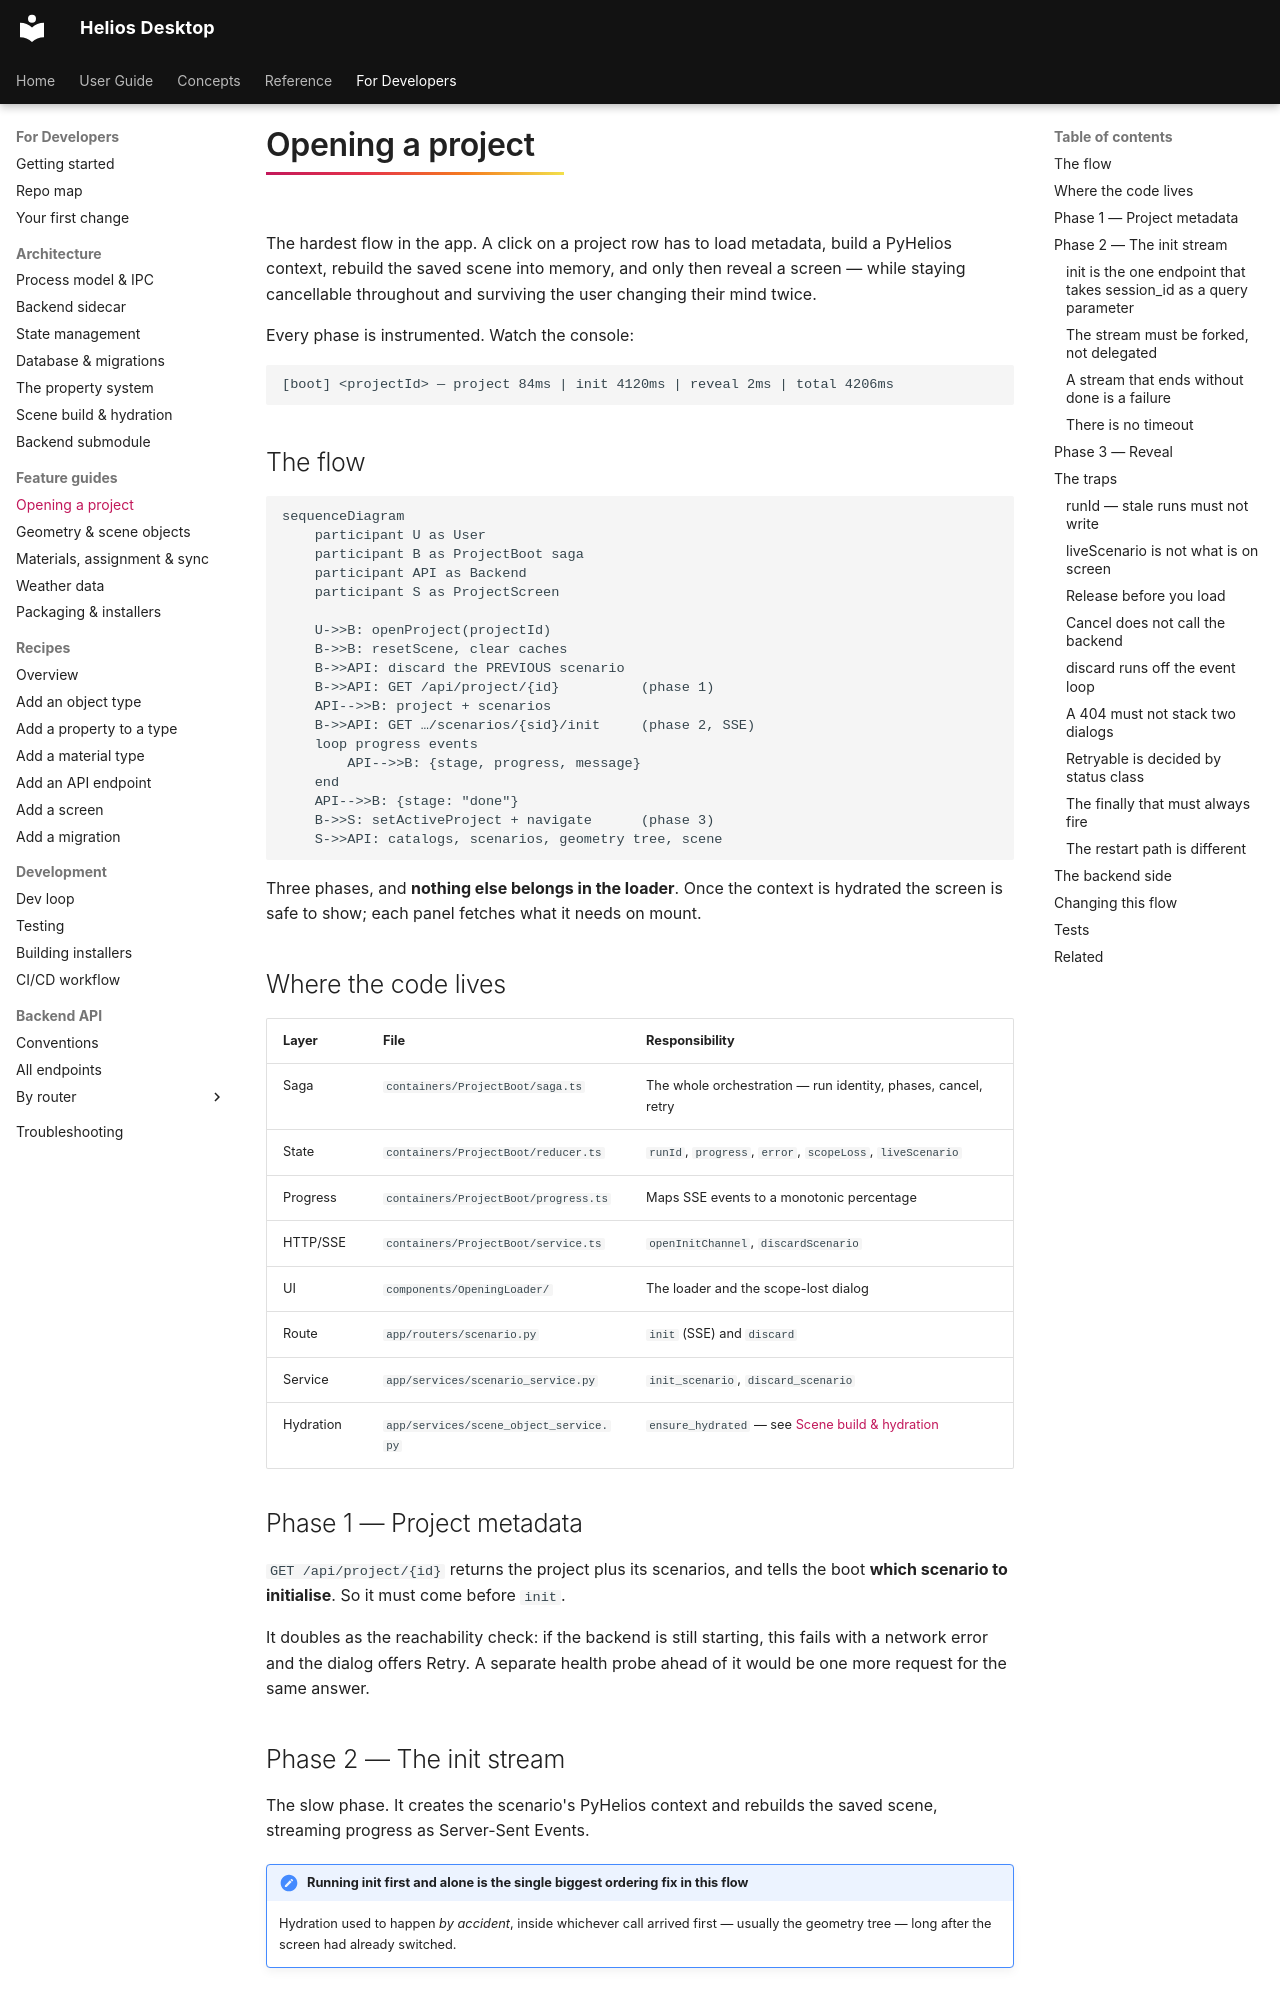

repository: vishal-singh-sarver/heliosdesktop · page: dev/features/opening-a-project/index.html · generator: mkdocs

# Opening a project

The hardest flow in the app. A click on a project row has to load metadata, build a PyHelios
context, rebuild the saved scene into memory, and only then reveal a screen — while staying
cancellable throughout and surviving the user changing their mind twice.

Every phase is instrumented. Watch the console:

```
[boot] <projectId> — project 84ms | init 4120ms | reveal 2ms | total 4206ms
```

## The flow

```mermaid
sequenceDiagram
    participant U as User
    participant B as ProjectBoot saga
    participant API as Backend
    participant S as ProjectScreen

    U->>B: openProject(projectId)
    B->>B: resetScene, clear caches
    B->>API: discard the PREVIOUS scenario
    B->>API: GET /api/project/{id}          (phase 1)
    API-->>B: project + scenarios
    B->>API: GET …/scenarios/{sid}/init     (phase 2, SSE)
    loop progress events
        API-->>B: {stage, progress, message}
    end
    API-->>B: {stage: "done"}
    B->>S: setActiveProject + navigate      (phase 3)
    S->>API: catalogs, scenarios, geometry tree, scene
```

Three phases, and **nothing else belongs in the loader**. Once the context is hydrated the screen
is safe to show; each panel fetches what it needs on mount.

## Where the code lives

| Layer | File | Responsibility |
|---|---|---|
| Saga | `containers/ProjectBoot/saga.ts` | The whole orchestration — run identity, phases, cancel, retry |
| State | `containers/ProjectBoot/reducer.ts` | `runId`, `progress`, `error`, `scopeLoss`, `liveScenario` |
| Progress | `containers/ProjectBoot/progress.ts` | Maps SSE events to a monotonic percentage |
| HTTP/SSE | `containers/ProjectBoot/service.ts` | `openInitChannel`, `discardScenario` |
| UI | `components/OpeningLoader/` | The loader and the scope-lost dialog |
| Route | `app/routers/scenario.py` | `init` (SSE) and `discard` |
| Service | `app/services/scenario_service.py` | `init_scenario`, `discard_scenario` |
| Hydration | `app/services/scene_object_service.py` | `ensure_hydrated` — see [Scene build & hydration](../arch/scene-build.md) |

## Phase 1 — Project metadata

`GET /api/project/{id}` returns the project plus its scenarios, and tells the boot **which
scenario to initialise**. So it must come before `init`.

It doubles as the reachability check: if the backend is still starting, this fails with a network
error and the dialog offers Retry. A separate health probe ahead of it would be one more request
for the same answer.

## Phase 2 — The init stream

The slow phase. It creates the scenario's PyHelios context and rebuilds the saved scene, streaming
progress as Server-Sent Events.

!!! important "Running init first and alone is the single biggest ordering fix in this flow"
    Hydration used to happen *by accident*, inside whichever call arrived first — usually the
    geometry tree — long after the screen had already switched.

### `init` is the one endpoint that takes `session_id` as a query parameter

Every other route uses the `session-id` **header**. `init` cannot: the browser's `EventSource` API
has no way to set request headers. `discard` keeps the header convention.
